Run: headless pygame with SDL's dummy video driver; simulated clock (each Clock.tick advances the game by its frame time, no real sleeping); random seed 0; keys injected as events and as key.get_pressed() state; no mouse input.
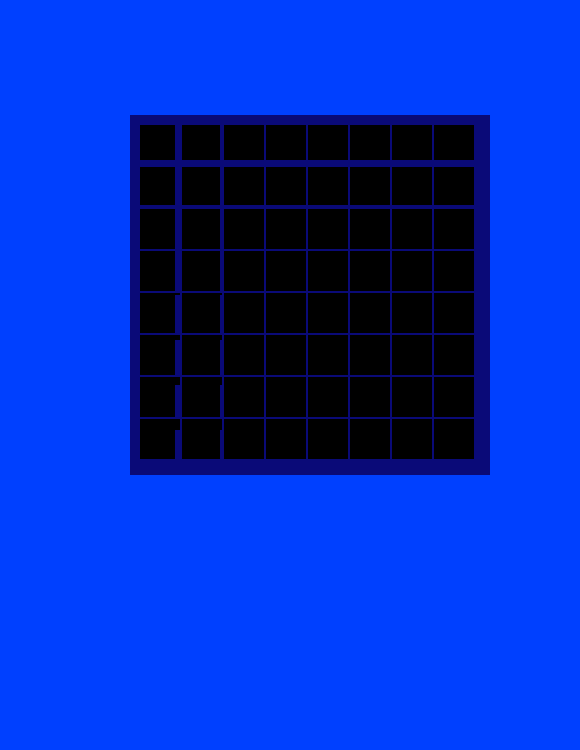
Frame 1 of 4 · flips 1–60 · no input
Frame 2 of 4 · flips 61–180 · tapped SPACE, RETURN · held RIGHT (→), D · screen unchanged from frame 1, image omitted
Frame 3 of 4 · flips 181–300 · held DOWN (↓), S · screen unchanged from frame 2, image omitted
Frame 4 of 4 · flips 301–420 · held LEFT (←), A, UP (↑), W · screen unchanged from frame 3, image omitted

The pygame program that drew these frames:

import pygame,sys
spaces = []
colorsr = []
colorsg = []
colorsb = []
colorsr_2 = []
colorsg_2 = []
colorsb_2 = []

for i in range(64):
    spaces.append(0)
    colorsr.append(10)
    colorsg.append(10)
    colorsb.append(120)
    colorsr_2.append(0)
    colorsg_2.append(0)
    colorsb_2.append(0)
pygame.init()
pygame.display.set_caption("Block Blast")
screen = pygame.display.set_mode((580,750))
def drawSquare(x,y,r,g,b,len):
    pygame.draw.rect(screen,(r,g,b),pygame.Rect(x,y,len,len))
def background_square(x,y,r,g,b,len):
    pygame.draw.rect(screen,(r,g,b),pygame.Rect(x,y,len,len))
def drawGridSquares():
    for i in range(8):
        for j in range(8):
            index =i*8+j
            drawSquare(130+j*45,115+i*45,colorsr[index],colorsg[index], colorsb[index],45)
            background_square(140+j*42,125+i*42,colorsr_2[index],colorsg_2[index],colorsb_2[index],40)
def drawGridLines():
    print("left")
drawSquare(100,100,0,0,0,50)
background_square(100,100,0,0,0,50)
#pygame.draw.rect(screen,(100,100,50),pygame.Rect(50,50,50,50))
while True:
    #pygame.quit()
    screen.fill((0,64,255))
    drawGridSquares()
    for event in pygame.event.get():
        if event.type == pygame.QUIT:
            pygame.quit()
            sys.exit()
    pygame.display.update()
